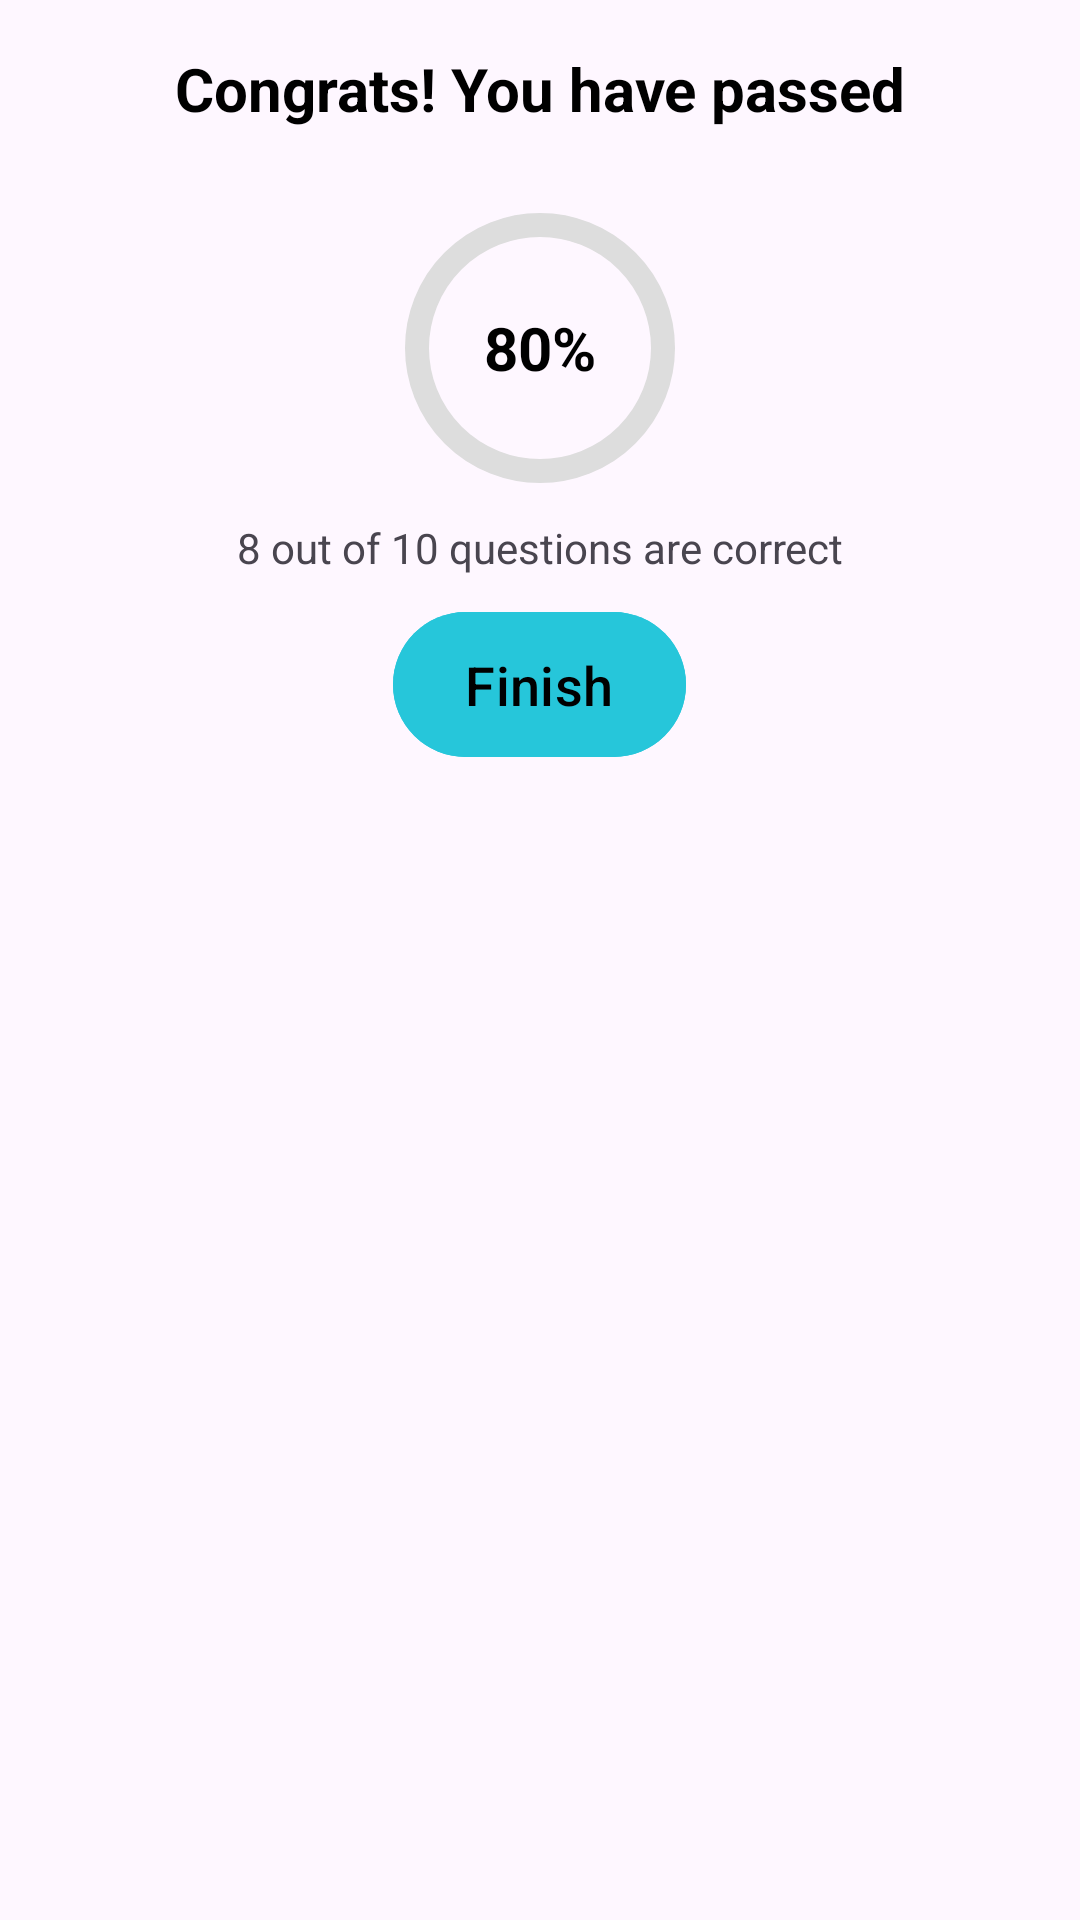

Reconstruct the res/layout file that produces this screen, plus the resources it refers to.
<!-- AndroidManifest.xml: application theme Theme.QuizTime -->
<!-- res/layout/dialog_score.xml -->
<?xml version="1.0" encoding="utf-8"?>
<LinearLayout xmlns:android="http://schemas.android.com/apk/res/android"
    xmlns:app="http://schemas.android.com/apk/res-auto"
    xmlns:tools="http://schemas.android.com/tools"
    android:layout_width="match_parent"
    android:layout_height="wrap_content"
    android:orientation="vertical"
    android:padding="8dp">

    <TextView
        android:id="@+id/tv_score_msg"
        android:layout_width="match_parent"
        android:layout_height="wrap_content"
        android:gravity="center"
        android:padding="8dp"
        android:text="Congrats! You have passed"
        android:textColor="@color/black"
        android:textSize="20sp"
        android:textStyle="bold" />

    <FrameLayout
        android:layout_width="wrap_content"
        android:layout_height="wrap_content"
        android:layout_gravity="center"
        android:layout_marginTop="16dp">


        <TextView
            android:id="@+id/tv_score"
            android:layout_width="wrap_content"
            android:layout_height="wrap_content"
            android:layout_gravity="center"
            android:text="80%"
            android:textColor="@color/black"
            android:textSize="20sp"
            android:textStyle="bold" />

        <com.google.android.material.progressindicator.CircularProgressIndicator
            android:id="@+id/score_progress"
            android:layout_width="wrap_content"
            android:layout_height="wrap_content"
            android:layout_gravity="center"
            app:indicatorSize="90dp"
            app:trackColor="@color/grey"
            app:trackCornerRadius="40dp"
            app:trackThickness="8dp"
            tools:progress="80" />


    </FrameLayout>

    <TextView
        android:id="@+id/tv_score_result"
        android:layout_width="match_parent"
        android:layout_height="wrap_content"
        android:layout_marginTop="8dp"
        android:gravity="center"
        android:text="8 out of 10 questions are correct" />


    <com.google.android.material.button.MaterialButton
        android:id="@+id/btn_finish"
        android:layout_width="wrap_content"
        android:layout_height="wrap_content"
        android:layout_gravity="center"
        android:layout_marginTop="8dp"
        android:backgroundTint="@color/primary"
        android:text="Finish" />
</LinearLayout>
<!-- resources referenced by this layout -->
<resources>
  <color name="black">#FF000000</color>
  <color name="grey">#ddd</color>
  <color name="primary">#26C6DA</color>
  <style name="Theme.QuizTime" parent="Base.Theme.QuizTime" />
  <style name="Base.Theme.QuizTime" parent="Theme.Material3.DayNight.NoActionBar">
          
          <item name="colorPrimary">@color/primary</item>
  
          <item name="textAppearanceHeadline1">@style/QuizTitleStyle</item>
          <item name="materialButtonStyle">@style/QuizAnswerButtonStyle</item>
      </style>
  <style name="QuizTitleStyle" parent="TextAppearance.AppCompat.Headline">
          <item name="android:textColor">@color/white</item>
          <item name="android:textStyle">bold</item>
          <item name="android:textSize">22sp</item>
      </style>
  <style name="QuizAnswerButtonStyle" parent="Widget.Material3.Button">
          <item name="android:textColor">@color/black</item>
          <item name="android:textSize">18sp</item>
          <item name="elevation">4dp</item>
          <item name="android:paddingVertical" tools:ignore="NewApi">12dp</item>
          <item name="android:backgroundTint">@color/grey</item>
          <item name="android:gravity">start|center_vertical</item>
      </style>
  <color name="white">#FFFFFFFF</color>
</resources>
